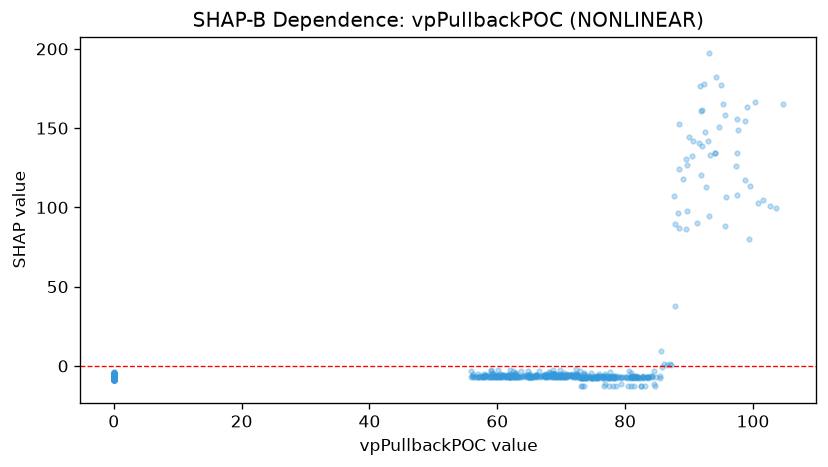

The table this chart was drawn from, first rows:
feature_value, shap_value
73.52, -4.452
0.0, -6.37
0.0, -6.551
0.0, -6.098
73.56, -7.127
72.43, -5.29
72.56, -5.995
72.55, -6.549
0.0, -7.714
72.38, -6.787
0.0, -4.605
0.0, -6.921
0.0, -7.382
0.0, -7.135
0.0, -6.864
71.7, -5.818
0.0, -7.285
0.0, -6.686
0.0, -6.864
73.08, -12.5
0.0, -7.054
73.94, -7.59
0.0, -6.876
74.8, -7.486
0.0, -6.546
74.76, -7.486
75.07, -7.29
75.59, -7.35
0.0, -7.135
0.0, -7.135
0.0, -5.578
75.46, -7.486
0.0, -6.173
75.79, -6.715
76.59, -6.976
0.0, -5.796
0.0, -6.921
0.0, -6.593
0.0, -6.852
72.34, -5.293
0.0, -6.546
73, -7.59
72.62, -6.73
73.24, -7.769
0.0, -7.135
0.0, -7.382
73.69, -7.317
74.81, -7.769
75.85, -7.158
0.0, -6.506
76.74, -6.605
77.06, -7.486
77.94, -7.158
77.52, -7.307
77.61, -6.979
75.81, -7.067
0.0, -8.82
76.38, -7.307
76.25, -6.537
77.5, -12.35
... 975 more rows
